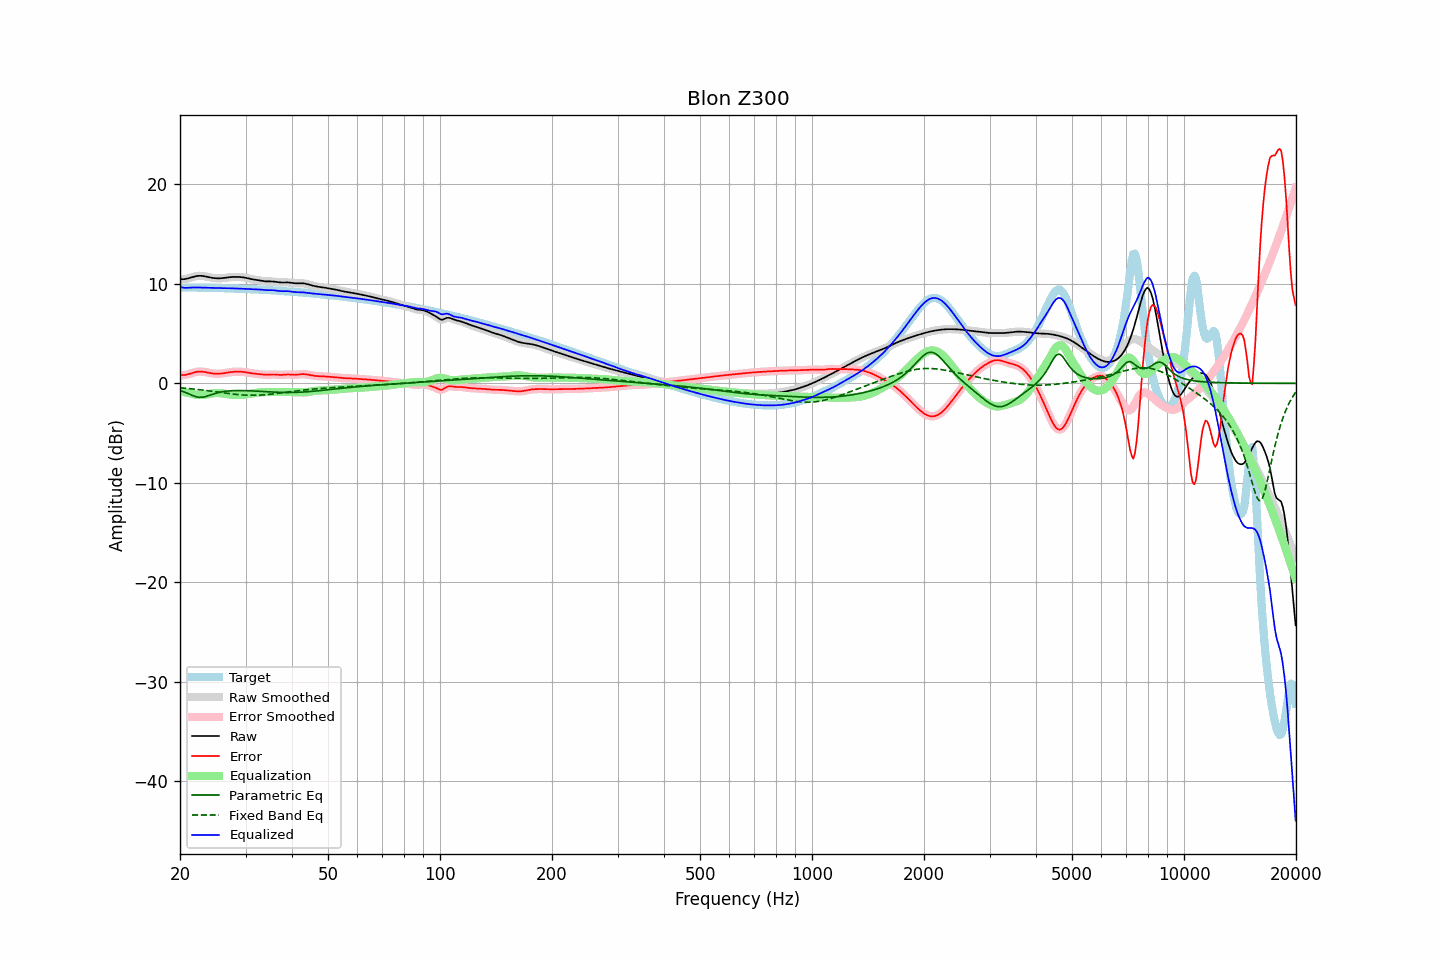

Source data for this figure (header and first rows):
frequency, raw, error, smoothed, error_smoothed, equalization, parametric_eq, fixed_band_eq, equalized_raw, equalized_smoothed, target
20.00, 10.48, 0.84, 10.48, 0.84, -0.79, -0.71, -0.44, 9.69, 9.69, 9.64
20.20, 10.47, 0.83, 10.47, 0.83, -0.82, -0.77, -0.46, 9.65, 9.65, 9.64
20.40, 10.47, 0.83, 10.47, 0.83, -0.85, -0.82, -0.47, 9.62, 9.62, 9.64
20.61, 10.48, 0.84, 10.48, 0.85, -0.88, -0.89, -0.48, 9.60, 9.60, 9.64
20.81, 10.51, 0.87, 10.51, 0.87, -0.92, -0.95, -0.50, 9.60, 9.60, 9.64
21.02, 10.55, 0.92, 10.55, 0.92, -0.95, -1.02, -0.51, 9.60, 9.60, 9.64
21.23, 10.60, 0.96, 10.60, 0.96, -0.98, -1.09, -0.53, 9.62, 9.62, 9.64
21.44, 10.65, 1.01, 10.65, 1.01, -1.01, -1.16, -0.55, 9.64, 9.64, 9.63
21.66, 10.70, 1.06, 10.70, 1.07, -1.06, -1.23, -0.56, 9.64, 9.64, 9.63
21.87, 10.74, 1.11, 10.74, 1.11, -1.10, -1.29, -0.58, 9.64, 9.64, 9.63
22.09, 10.78, 1.15, 10.78, 1.15, -1.14, -1.34, -0.60, 9.64, 9.64, 9.63
22.31, 10.80, 1.17, 10.80, 1.17, -1.16, -1.37, -0.62, 9.64, 9.64, 9.63
22.54, 10.81, 1.19, 10.81, 1.19, -1.18, -1.40, -0.63, 9.63, 9.63, 9.62
22.76, 10.81, 1.19, 10.81, 1.19, -1.18, -1.40, -0.65, 9.63, 9.63, 9.62
22.99, 10.80, 1.18, 10.79, 1.18, -1.17, -1.39, -0.67, 9.63, 9.63, 9.62
23.22, 10.77, 1.15, 10.77, 1.16, -1.15, -1.36, -0.69, 9.62, 9.62, 9.62
23.45, 10.74, 1.12, 10.74, 1.12, -1.12, -1.32, -0.71, 9.62, 9.62, 9.61
23.69, 10.70, 1.09, 10.70, 1.09, -1.09, -1.27, -0.73, 9.61, 9.61, 9.61
23.92, 10.67, 1.06, 10.67, 1.06, -1.06, -1.22, -0.75, 9.61, 9.61, 9.61
24.16, 10.64, 1.03, 10.64, 1.03, -1.03, -1.16, -0.78, 9.60, 9.60, 9.61
24.40, 10.61, 1.00, 10.61, 1.00, -1.01, -1.10, -0.80, 9.60, 9.60, 9.61
24.65, 10.58, 0.98, 10.58, 0.98, -0.99, -1.05, -0.82, 9.59, 9.60, 9.60
24.89, 10.57, 0.97, 10.57, 0.97, -0.98, -1.00, -0.84, 9.59, 9.59, 9.60
25.14, 10.56, 0.97, 10.56, 0.97, -0.97, -0.96, -0.86, 9.59, 9.59, 9.59
25.39, 10.55, 0.97, 10.55, 0.97, -0.97, -0.91, -0.89, 9.58, 9.58, 9.58
25.65, 10.56, 0.98, 10.56, 0.98, -0.98, -0.88, -0.91, 9.58, 9.58, 9.58
25.91, 10.57, 0.99, 10.57, 0.99, -1.00, -0.85, -0.93, 9.57, 9.57, 9.58
26.16, 10.59, 1.01, 10.59, 1.01, -1.02, -0.82, -0.95, 9.57, 9.57, 9.57
26.43, 10.61, 1.04, 10.61, 1.04, -1.04, -0.80, -0.97, 9.57, 9.57, 9.57
26.69, 10.63, 1.07, 10.63, 1.07, -1.07, -0.78, -1.00, 9.57, 9.57, 9.56
26.96, 10.66, 1.10, 10.66, 1.10, -1.09, -0.76, -1.02, 9.56, 9.56, 9.56
27.23, 10.67, 1.12, 10.67, 1.12, -1.12, -0.75, -1.04, 9.56, 9.56, 9.55
27.50, 10.69, 1.14, 10.69, 1.14, -1.14, -0.74, -1.06, 9.55, 9.55, 9.55
27.77, 10.70, 1.16, 10.70, 1.16, -1.15, -0.73, -1.08, 9.54, 9.54, 9.54
28.05, 10.70, 1.17, 10.70, 1.17, -1.17, -0.73, -1.09, 9.53, 9.53, 9.53
28.33, 10.70, 1.17, 10.70, 1.17, -1.17, -0.72, -1.11, 9.52, 9.53, 9.53
28.62, 10.70, 1.18, 10.70, 1.18, -1.18, -0.72, -1.13, 9.52, 9.52, 9.52
28.90, 10.69, 1.17, 10.69, 1.17, -1.17, -0.72, -1.14, 9.52, 9.52, 9.52
29.19, 10.68, 1.17, 10.68, 1.17, -1.16, -0.72, -1.15, 9.51, 9.51, 9.51
29.48, 10.66, 1.16, 10.66, 1.16, -1.15, -0.72, -1.16, 9.51, 9.51, 9.50
29.78, 10.63, 1.14, 10.63, 1.14, -1.13, -0.73, -1.18, 9.50, 9.50, 9.50
30.08, 10.60, 1.11, 10.60, 1.11, -1.11, -0.73, -1.18, 9.49, 9.49, 9.49
30.38, 10.57, 1.08, 10.57, 1.08, -1.09, -0.74, -1.19, 9.48, 9.48, 9.48
30.68, 10.53, 1.05, 10.53, 1.05, -1.06, -0.75, -1.19, 9.47, 9.47, 9.47
30.99, 10.49, 1.03, 10.49, 1.03, -1.04, -0.75, -1.20, 9.46, 9.46, 9.47
31.30, 10.46, 1.00, 10.46, 1.00, -1.01, -0.76, -1.20, 9.45, 9.45, 9.46
31.61, 10.44, 0.98, 10.44, 0.98, -0.99, -0.77, -1.20, 9.45, 9.45, 9.45
31.93, 10.41, 0.97, 10.41, 0.97, -0.96, -0.78, -1.19, 9.45, 9.45, 9.45
32.24, 10.39, 0.95, 10.39, 0.95, -0.94, -0.79, -1.19, 9.44, 9.44, 9.44
32.57, 10.36, 0.93, 10.36, 0.93, -0.92, -0.80, -1.18, 9.44, 9.44, 9.43
32.89, 10.33, 0.91, 10.33, 0.91, -0.91, -0.81, -1.18, 9.42, 9.42, 9.42
33.22, 10.30, 0.89, 10.30, 0.89, -0.89, -0.82, -1.16, 9.41, 9.41, 9.41
33.55, 10.27, 0.87, 10.27, 0.87, -0.88, -0.83, -1.15, 9.39, 9.39, 9.40
33.89, 10.26, 0.86, 10.26, 0.86, -0.88, -0.84, -1.14, 9.38, 9.38, 9.39
34.23, 10.25, 0.86, 10.25, 0.86, -0.88, -0.85, -1.13, 9.37, 9.37, 9.38
34.57, 10.25, 0.87, 10.25, 0.87, -0.88, -0.85, -1.11, 9.37, 9.37, 9.37
34.92, 10.25, 0.88, 10.25, 0.88, -0.88, -0.86, -1.09, 9.37, 9.37, 9.36
35.27, 10.24, 0.89, 10.24, 0.89, -0.88, -0.87, -1.08, 9.37, 9.37, 9.35
35.62, 10.24, 0.89, 10.24, 0.89, -0.88, -0.88, -1.06, 9.36, 9.36, 9.34
35.97, 10.22, 0.89, 10.22, 0.89, -0.87, -0.89, -1.04, 9.35, 9.35, 9.33
... 635 more rows
